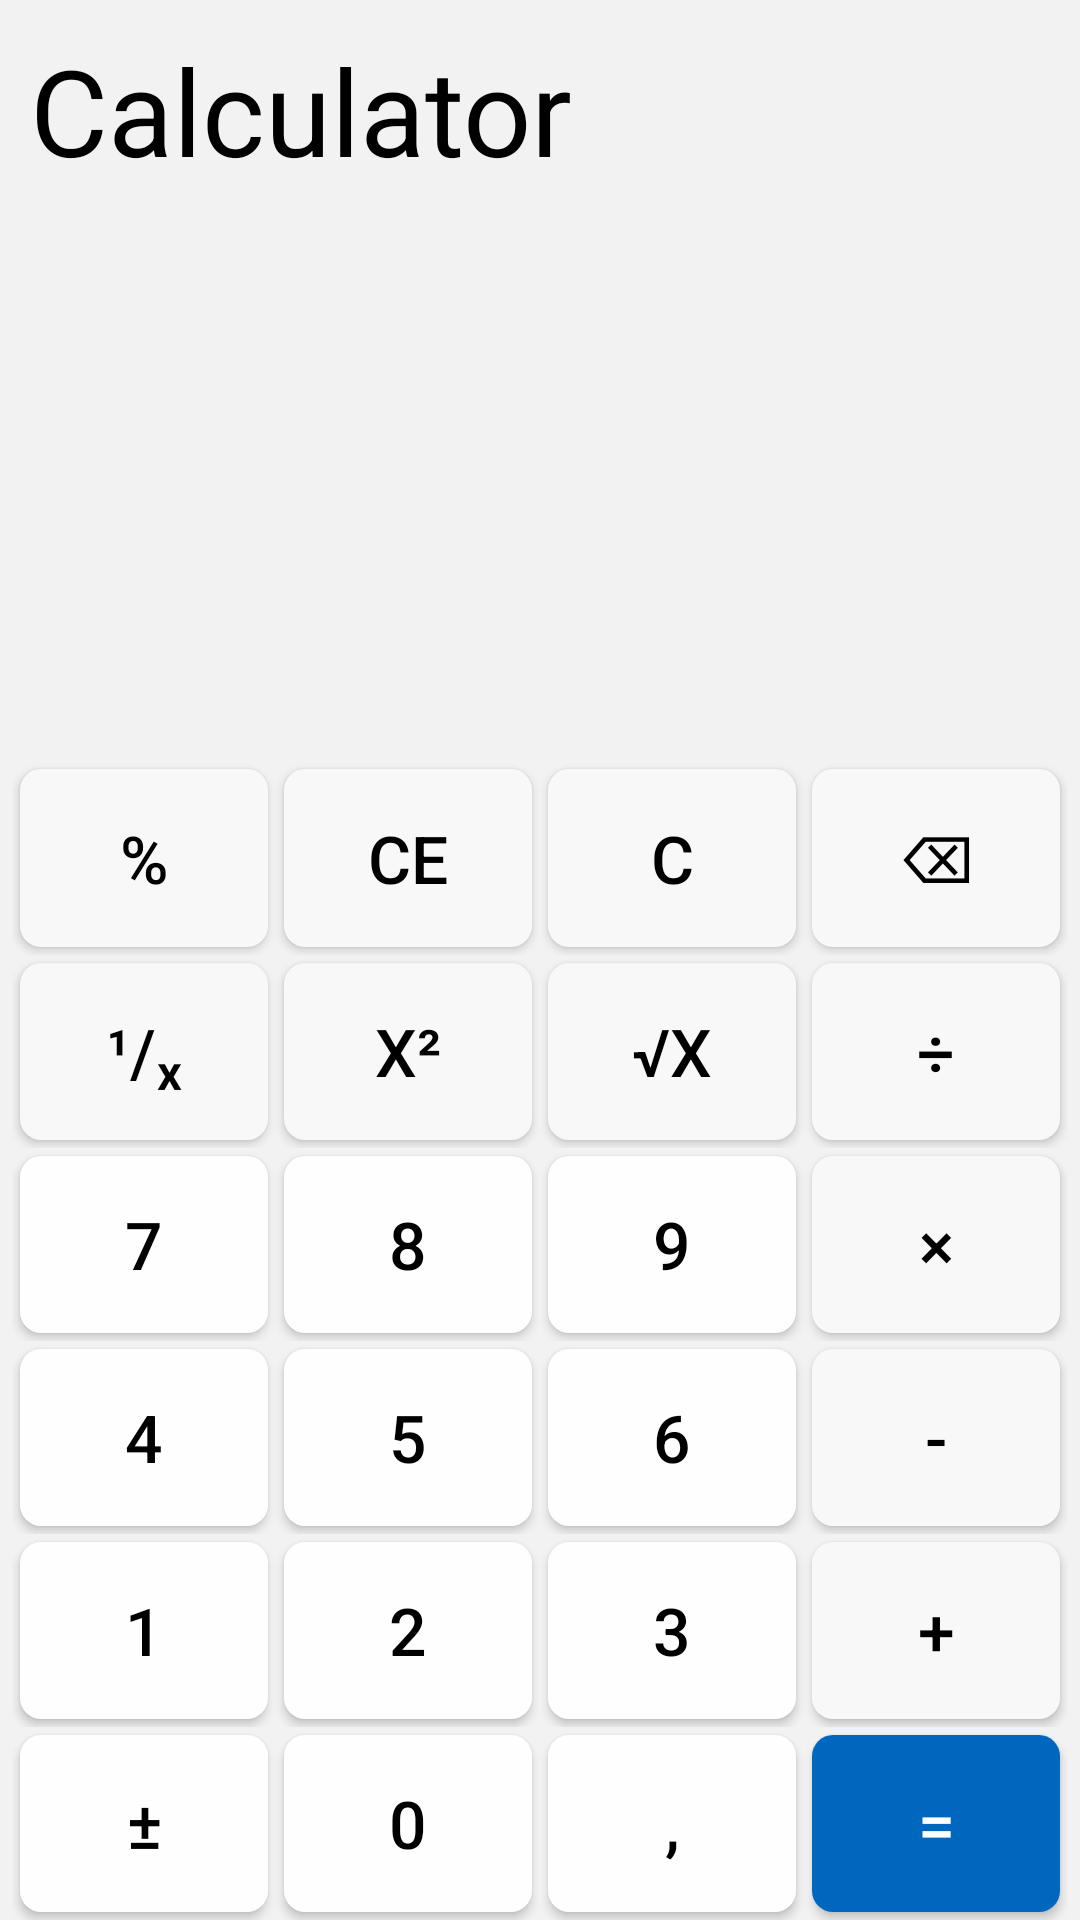

Write the Android layout XML for this screen, with the resource values it uses.
<!-- AndroidManifest.xml: application theme Theme.Android_SPD_111_Dunaiev -->
<!-- res/layout/activity_calc.xml -->
<?xml version="1.0" encoding="utf-8"?>
<LinearLayout xmlns:android="http://schemas.android.com/apk/res/android"
    xmlns:app="http://schemas.android.com/apk/res-auto"
    xmlns:tools="http://schemas.android.com/tools"
    android:id="@+id/main"
    android:layout_width="match_parent"
    android:layout_height="match_parent"
    tools:context=".CalcActivity"
    android:orientation="vertical"
    android:background="@color/calc_bg">
    <TextView
        android:layout_width="wrap_content"
        android:layout_height="wrap_content"
        android:textColor="@color/calc_history_bg"
        android:textSize="40sp"
        android:layout_margin="10dp"
        android:text="@string/calc_tv_title" />

    <TextView
        android:layout_width="wrap_content"
        android:layout_height="wrap_content"
        android:textColor="@color/calc_history_bg"
        android:layout_gravity="end"
        android:textSize="22sp"
        android:layout_margin="10dp"
        tools:text="25*3=" />

    <TextView
        android:layout_width="wrap_content"
        android:layout_height="wrap_content"
        android:textColor="@color/calc_history_bg"
        android:layout_gravity="end"
        android:textStyle="bold"
        android:textSize="48sp"
        android:layout_margin="10dp"
        tools:text="75" />

    <TableLayout
        android:layout_width="match_parent"
        android:layout_height="match_parent"
        android:layout_marginHorizontal="4dp">


        <TableRow
            android:layout_width="match_parent"
            android:layout_height="0dp"
            android:layout_weight="1">

            <Button
                android:id="@+id/calc_btn_percent"
                android:text="@string/calc_btn_percent"
                style="@style/calc_func_btn"/>
            <Button
                android:id="@+id/calc_btn_ce"
                android:text="@string/calc_btn_ce"
                style="@style/calc_func_btn" />
            <Button
                android:id="@+id/calc_btn_c"
                android:text="@string/calc_btn_c"
                style="@style/calc_func_btn" />
            <Button
                android:id="@+id/calc_btn_backspace"
                android:text="@string/calc_btn_backspace"
                style="@style/calc_func_btn" />
        </TableRow>
        <TableRow
            android:layout_width="match_parent"
            android:layout_height="0dp"
            android:layout_weight="1">

            <Button
                android:id="@+id/calc_btn_inversion"
                android:text="@string/calc_btn_inversion"
                style="@style/calc_func_btn"/>
            <Button
                android:id="@+id/calc_btn_square"
                android:text="@string/calc_btn_square"
                style="@style/calc_func_btn" />
            <Button
                android:id="@+id/calc_btn_sqrt"
                android:text="@string/calc_btn_sqrt"
                style="@style/calc_func_btn" />
            <Button
                android:id="@+id/calc_btn_divide"
                android:text="@string/calc_btn_divide"
                style="@style/calc_func_btn" />
        </TableRow>
        <TableRow
            android:layout_width="match_parent"
            android:layout_height="0dp"
            android:layout_weight="1">

            <Button
                android:id="@+id/calc_btn_7"
                android:text="@string/calc_btn_7"
                style="@style/calc_digit_btn"/>
            <Button
                android:id="@+id/calc_btn_8"
                android:text="@string/calc_btn_8"
                style="@style/calc_digit_btn" />
            <Button
                android:id="@+id/calc_btn_9"
                android:text="@string/calc_btn_9"
                style="@style/calc_digit_btn" />
            <Button
                android:id="@+id/calc_btn_multiply"
                android:text="@string/calc_btn_multiply"
                style="@style/calc_func_btn" />
        </TableRow>
        <TableRow
            android:layout_width="match_parent"
            android:layout_height="0dp"
            android:layout_weight="1">

            <Button
                android:id="@+id/calc_btn_4"
                android:text="@string/calc_btn_4"
                style="@style/calc_digit_btn"/>
            <Button
                android:id="@+id/calc_btn_5"
                android:text="@string/calc_btn_5"
                style="@style/calc_digit_btn" />
            <Button
                android:id="@+id/calc_btn_6"
                android:text="@string/calc_btn_6"
                style="@style/calc_digit_btn" />
            <Button
                android:id="@+id/calc_btn_minus"
                android:text="@string/calc_btn_minus"
                style="@style/calc_func_btn" />
        </TableRow>
        <TableRow
            android:layout_width="match_parent"
            android:layout_height="0dp"
            android:layout_weight="1">

            <Button
                android:id="@+id/calc_btn_1"
                android:text="@string/calc_btn_1"
                style="@style/calc_digit_btn"/>
            <Button
                android:id="@+id/calc_btn_2"
                android:text="@string/calc_btn_2"
                style="@style/calc_digit_btn" />
            <Button
                android:id="@+id/calc_btn_3"
                android:text="@string/calc_btn_3"
                style="@style/calc_digit_btn" />
            <Button
                android:id="@+id/calc_btn_add"
                android:text="@string/calc_btn_add"
                style="@style/calc_func_btn" />
        </TableRow>
        <TableRow
            android:layout_width="match_parent"
            android:layout_height="0dp"
            android:layout_weight="1">

            <Button
                android:id="@+id/calc_btn_change_sign"
                android:text="@string/calc_btn_change_sign"
                style="@style/calc_digit_btn"/>
            <Button
                android:id="@+id/calc_btn_0"
                android:text="@string/calc_btn_0"
                style="@style/calc_digit_btn" />
            <Button
                android:id="@+id/calc_btn_coma"
                android:text="@string/calc_btn_comma"
                style="@style/calc_digit_btn" />
            <Button
                android:id="@+id/calc_btn_equal"
                android:text="@string/calc_btn_equal"
                style="@style/calc_equal_btn" />
        </TableRow>

    </TableLayout>


</LinearLayout>
<!-- resources referenced by this layout -->
<resources>
  <color name="calc_bg">#F2F2F2</color>
  <color name="calc_history_bg">#000000</color>
  <string name="calc_btn_0">0</string>
  <string name="calc_btn_1">1</string>
  <string name="calc_btn_2">2</string>
  <string name="calc_btn_3">3</string>
  <string name="calc_btn_4">4</string>
  <string name="calc_btn_5">5</string>
  <string name="calc_btn_6">6</string>
  <string name="calc_btn_7">7</string>
  <string name="calc_btn_8">8</string>
  <string name="calc_btn_9">9</string>
  <string name="calc_btn_add">\u002B</string>
  <string name="calc_btn_backspace">\u232B</string>
  <string name="calc_btn_c">C</string>
  <string name="calc_btn_ce">CE</string>
  <string name="calc_btn_change_sign">\u00B1</string>
  <string name="calc_btn_comma">\u002C</string>
  <string name="calc_btn_divide">\u00F7</string>
  <string name="calc_btn_equal">\u003D</string>
  <string name="calc_btn_inversion">\u00B9/\u2093</string>
  <string name="calc_btn_minus">\u002D</string>
  <string name="calc_btn_multiply">\u00D7</string>
  <string name="calc_btn_percent">%</string>
  <string name="calc_btn_sqrt">\u221Ax</string>
  <string name="calc_btn_square">x\u00B2</string>
  <string name="calc_tv_title">Calculator\n</string>
  <style name="calc_digit_btn" parent="calc_btn">
          <item name="android:background">@drawable/calc_digit_btn</item>
      </style>
  <style name="calc_equal_btn" parent="calc_btn">
          <item name="android:background">@drawable/calc_equal_btn</item>
          <item name="android:textColor">@color/calc_digit_bg</item>
      </style>
  <style name="calc_func_btn" parent="calc_btn">
          <item name="android:background">@drawable/calc_func_btn</item>
      </style>
  <style name="Theme.Android_SPD_111_Dunaiev" parent="Base.Theme.Android_SPD_111_Dunaiev" />
  <style name="calc_btn">
          <item name="android:layout_width">0dp</item>
          <item name="android:layout_weight">1</item>
          <item name="android:layout_height">match_parent</item>
          <item name="android:textSize">22sp</item>
          <item name="android:layout_margin">2.5dp</item>
          <item name="backgroundTint">@null</item>
          <item name="android:textColor">@color/calc_history_bg</item>
  
      </style>
  <!-- drawable calc_digit_btn (drawable) -->
  <?xml version="1.0" encoding="utf-8"?>
  <shape xmlns:android="http://schemas.android.com/apk/res/android"
      android:shape="rectangle">
  
      <solid android:color="@color/calc_digit_bg"/>
      <corners android:radius="7dp"/>
  </shape>
  <!-- drawable calc_equal_btn (drawable) -->
  <?xml version="1.0" encoding="utf-8"?>
  <shape xmlns:android="http://schemas.android.com/apk/res/android"
      android:shape="rectangle">
  
      <solid android:color="@color/calc_equal_btn_bg" />
      <corners android:radius="7dp"/>
  </shape>
  <color name="calc_digit_bg">#FEFEFE</color>
  <!-- drawable calc_func_btn (drawable) -->
  <?xml version="1.0" encoding="utf-8"?>
  <shape xmlns:android="http://schemas.android.com/apk/res/android"
      android:shape="rectangle">
  
      <solid android:color="@color/calc_func_bg"/>
      <corners android:radius="7dp"/>
  </shape>
  <style name="Base.Theme.Android_SPD_111_Dunaiev" parent="Theme.Material3.DayNight.NoActionBar">
          
          
      </style>
  <color name="calc_equal_btn_bg">#0067BF</color>
  <color name="calc_func_bg">#F8F8F8</color>
</resources>
